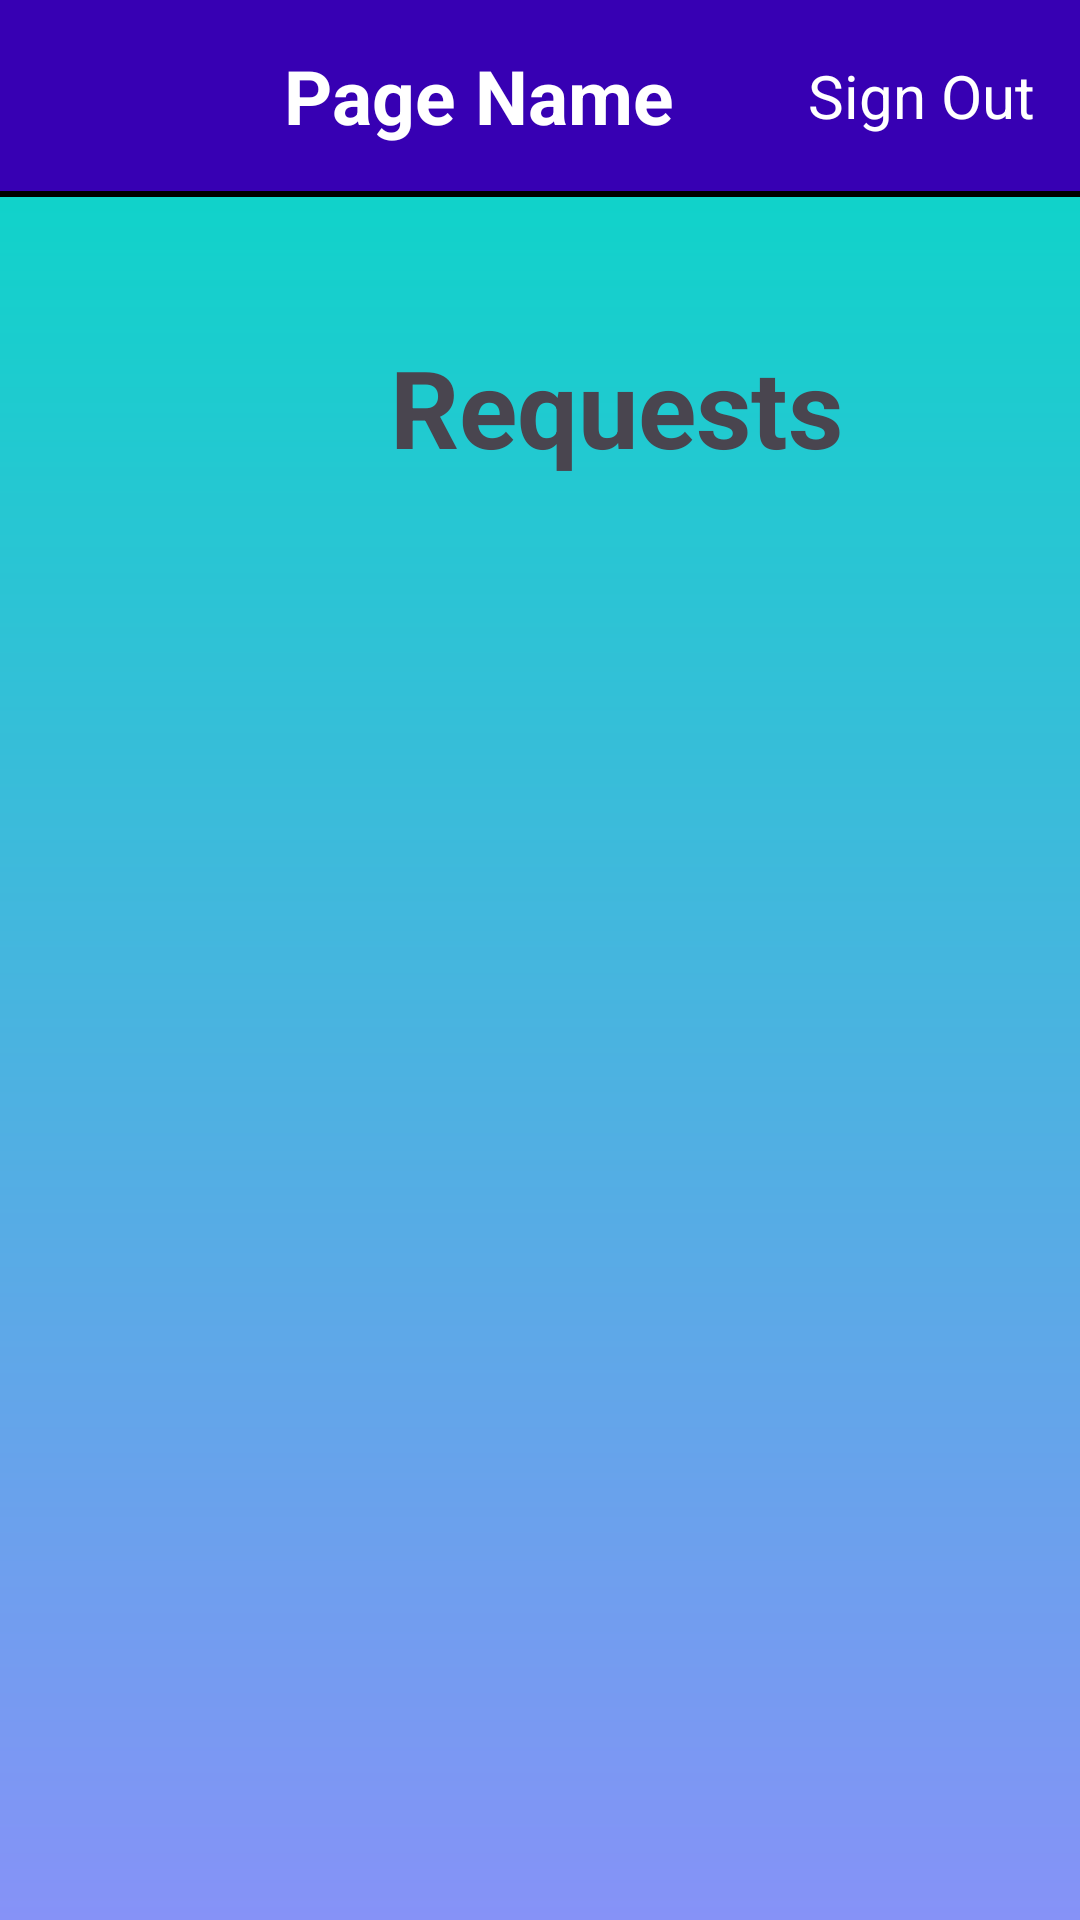

Reconstruct the res/layout file that produces this screen, plus the resources it refers to.
<!-- AndroidManifest.xml: application theme Theme.OPSC_POE_PART_2 -->
<!-- res/layout/activity_requests.xml -->
<?xml version="1.0" encoding="utf-8"?>
<androidx.constraintlayout.widget.ConstraintLayout xmlns:android="http://schemas.android.com/apk/res/android"
    xmlns:app="http://schemas.android.com/apk/res-auto"
    xmlns:tools="http://schemas.android.com/tools"
    android:id="@+id/main"
    android:layout_width="match_parent"
    android:layout_height="match_parent"
    tools:context=".FriendsActivity"
    android:orientation="vertical"
    android:background="@drawable/login_background">
    <include
        android:id="@+id/toolbar"
        layout="@layout/toolbar"/>

    <LinearLayout
        android:id="@+id/titleLayout"
        android:layout_width="match_parent"
        android:layout_height="wrap_content"
        android:orientation="horizontal"
        android:layout_margin="20dp"
        app:layout_constraintTop_toBottomOf="@id/toolbar">
        <ImageView
            android:layout_width="100dp"
            android:layout_height="100dp"
            android:src="@drawable/add_friend"
            android:layout_gravity="center"
            android:layout_marginEnd="10dp"/>
        <TextView
            android:layout_width="wrap_content"
            android:layout_height="wrap_content"
            android:layout_gravity="center"
            android:text="@string/requests"
            android:textStyle="bold"
            android:textSize="36sp"/>

    </LinearLayout>

    <androidx.recyclerview.widget.RecyclerView
        android:id="@+id/requestsRecyclerView"
        android:layout_margin="20dp"
        android:layout_width="match_parent"
        android:layout_height="520dp"
        android:layout_marginTop="25dp"
        app:layout_constraintTop_toBottomOf="@id/titleLayout"/>



</androidx.constraintlayout.widget.ConstraintLayout>
<!-- res/layout/toolbar.xml (included above) -->
<?xml version="1.0" encoding="utf-8"?>
<LinearLayout xmlns:android="http://schemas.android.com/apk/res/android"
    android:layout_width="match_parent"
    android:layout_height="wrap_content"
    xmlns:app="http://schemas.android.com/apk/res-auto"
    android:orientation="vertical">

    <androidx.constraintlayout.widget.ConstraintLayout
        android:layout_width="match_parent"
        android:layout_height="wrap_content"
        android:background="@color/purple_700"
        android:elevation="25dp"
        >

        <ImageView
            android:id="@+id/backBtn"
            android:layout_width="35dp"
            android:layout_height="35dp"
            android:src="@drawable/return_icon"
            android:layout_marginStart="15dp"
            app:layout_constraintBottom_toBottomOf="parent"
            app:layout_constraintStart_toStartOf="parent"
            app:layout_constraintTop_toTopOf="parent"
            app:tint="@color/white" />

        <TextView
            android:id="@+id/pageNameTxt"
            android:layout_width="wrap_content"
            android:layout_height="wrap_content"
            android:layout_margin="15dp"
            android:text="@string/page_name"
            android:textColor="@color/white"
            android:textSize="25sp"
            android:textStyle="bold"
            app:flow_horizontalAlign="center"
            app:layout_constraintBottom_toBottomOf="parent"
            app:layout_constraintEnd_toStartOf="@+id/loginStatusBtn"
            app:layout_constraintStart_toEndOf="@id/backBtn"
            app:layout_constraintTop_toTopOf="parent" />

        <TextView
            android:id="@+id/loginStatusBtn"
            android:layout_width="wrap_content"
            android:layout_height="wrap_content"
            app:layout_constraintEnd_toEndOf="parent"
            app:layout_constraintTop_toTopOf="parent"
            android:text="@string/sign_out"
            android:textSize="20sp"
            app:flow_horizontalAlign="center"
            app:layout_constraintBottom_toBottomOf="parent"
            android:textColor="@color/white"
            android:layout_margin="15dp"
            />

    </androidx.constraintlayout.widget.ConstraintLayout>

    <View
        android:layout_width="match_parent"
        android:layout_height="2dp"
        android:background="@color/black"/>

</LinearLayout>
<!-- resources referenced by this layout -->
<resources>
  <color name="black">#FF000000</color>
  <color name="purple_700">#FF3700B3</color>
  <color name="white">#FFFFFFFF</color>
  <!-- drawable login_background (drawable) -->
  <?xml version="1.0" encoding="utf-8"?>
  <shape xmlns:android="http://schemas.android.com/apk/res/android">
  <gradient android:type="linear"
      android:angle="500"
      android:startColor="@color/teal_200"
      android:endColor="@color/lavender"/>
  </shape>
  <string name="page_name">Page Name</string>
  <string name="requests">Requests</string>
  <string name="sign_out">Sign Out</string>
  <style name="Theme.OPSC_POE_PART_2" parent="Base.Theme.OPSC_POE_PART_2" />
  <color name="teal_200">#FF03DAC5</color>
  <color name="lavender">#8692f7</color>
  <style name="Base.Theme.OPSC_POE_PART_2" parent="Theme.Material3.DayNight.NoActionBar">
          
          
      </style>
</resources>
